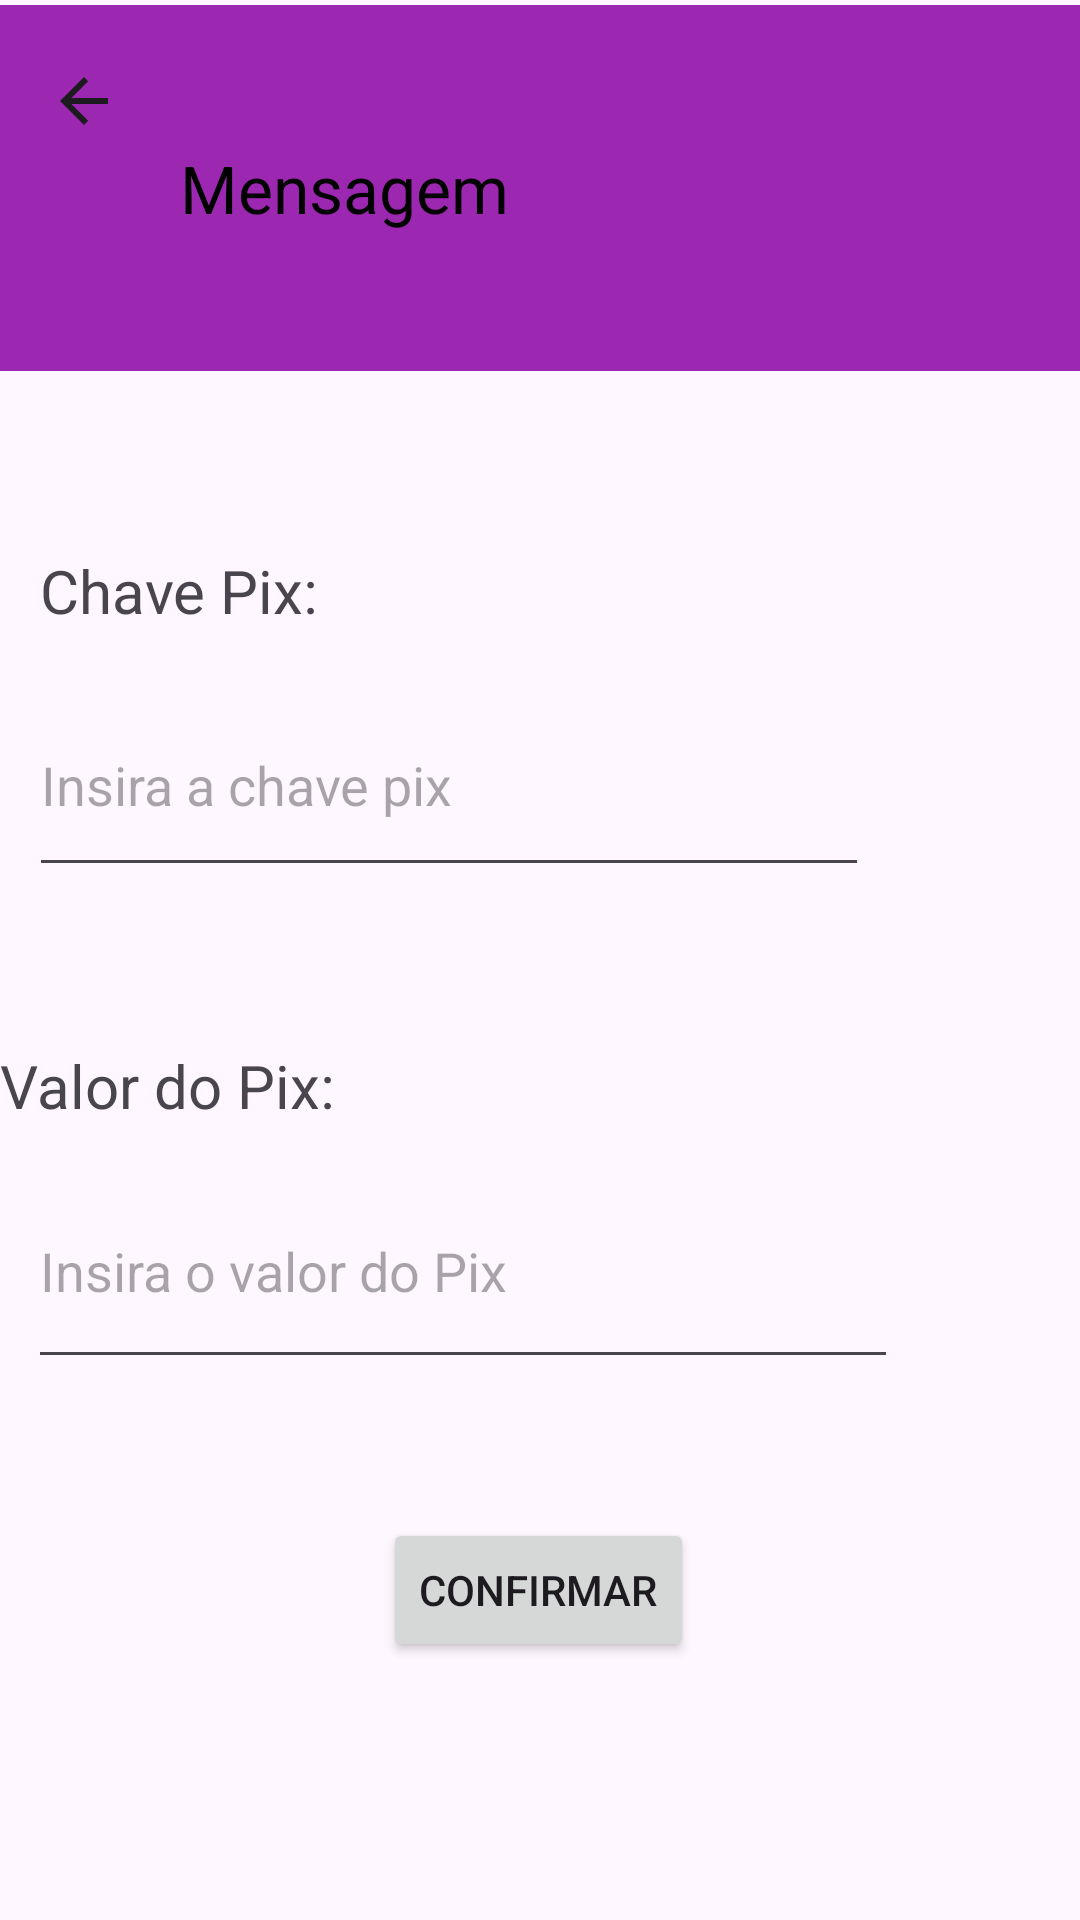

Produce the Android XML layout that renders to this screen, including the resource entries it uses.
<!-- AndroidManifest.xml: application theme Theme.Exemplo66 -->
<!-- res/layout/activity_pix.xml -->
<?xml version="1.0" encoding="utf-8"?>
<androidx.constraintlayout.widget.ConstraintLayout xmlns:android="http://schemas.android.com/apk/res/android"
    xmlns:app="http://schemas.android.com/apk/res-auto"
    xmlns:tools="http://schemas.android.com/tools"
    android:layout_width="match_parent"
    android:layout_height="match_parent"
    tools:context=".PixActivity">

    <androidx.appcompat.widget.Toolbar
        android:id="@+id/toolbar"
        android:layout_width="552dp"
        android:layout_height="122dp"
        android:background="#9C27B0"
        android:minHeight="?attr/actionBarSize"
        android:theme="?attr/actionBarTheme"
        app:layout_constraintBottom_toBottomOf="parent"
        app:layout_constraintTop_toTopOf="parent"
        app:layout_constraintVertical_bias="0.003"
        app:navigationIcon="?attr/actionModeCloseDrawable"
        app:title="Mensagem"
        app:titleTextColor="@color/black"
        tools:layout_editor_absoluteX="-4dp" />

    <TextView
        android:id="@+id/txtPix"
        android:layout_width="wrap_content"
        android:layout_height="wrap_content"
        android:text="Chave Pix:"
        android:textSize="20sp"
        app:layout_constraintBottom_toBottomOf="parent"
        app:layout_constraintEnd_toEndOf="parent"
        app:layout_constraintHorizontal_bias="0.05"
        app:layout_constraintStart_toStartOf="parent"
        app:layout_constraintTop_toTopOf="parent"
        app:layout_constraintVertical_bias="0.299" />

    <EditText
        android:id="@+id/edtChave"
        android:layout_width="280dp"
        android:layout_height="71dp"
        android:ems="10"
        android:hint="Insira a chave pix"
        android:inputType="text"
        app:layout_constraintBottom_toBottomOf="parent"
        app:layout_constraintEnd_toEndOf="parent"
        app:layout_constraintHorizontal_bias="0.122"
        app:layout_constraintStart_toStartOf="parent"
        app:layout_constraintTop_toTopOf="parent"
        app:layout_constraintVertical_bias="0.395" />

    <TextView
        android:id="@+id/txtValor"
        android:layout_width="wrap_content"
        android:layout_height="wrap_content"
        android:text="Valor do Pix:"
        android:textSize="20sp"
        app:layout_constraintBottom_toBottomOf="parent"
        app:layout_constraintTop_toTopOf="parent"
        app:layout_constraintVertical_bias="0.568"
        tools:layout_editor_absoluteX="16dp" />

    <EditText
        android:id="@+id/edtValor"
        android:layout_width="290dp"
        android:layout_height="75dp"
        android:ems="10"
        android:hint="Insira o valor do Pix"
        android:inputType="text"
        app:layout_constraintBottom_toBottomOf="parent"
        app:layout_constraintEnd_toEndOf="parent"
        app:layout_constraintHorizontal_bias="0.132"
        app:layout_constraintStart_toStartOf="parent"
        app:layout_constraintTop_toTopOf="parent"
        app:layout_constraintVertical_bias="0.681" />

    <Button
        android:id="@+id/btnConfirmar"
        android:layout_width="wrap_content"
        android:layout_height="wrap_content"
        android:text="Confirmar"
        android:textColorHighlight="#9C27B0"
        android:textColorLink="#9C27B0"
        app:layout_constraintBottom_toBottomOf="parent"
        app:layout_constraintEnd_toEndOf="parent"
        app:layout_constraintHorizontal_bias="0.498"
        app:layout_constraintStart_toStartOf="parent"
        app:layout_constraintTop_toTopOf="parent"
        app:layout_constraintVertical_bias="0.855" />
</androidx.constraintlayout.widget.ConstraintLayout>
<!-- resources referenced by this layout -->
<resources>
  <style name="Theme.Exemplo66" parent="Base.Theme.Exemplo66" />
  <style name="Base.Theme.Exemplo66" parent="Theme.Material3.DayNight.NoActionBar">
          
          
      </style>
  <!-- not gathered from this repository: default colours our renderer supplied (Android Studio template values) -->
  <color name="black">#FF000000</color>
</resources>
